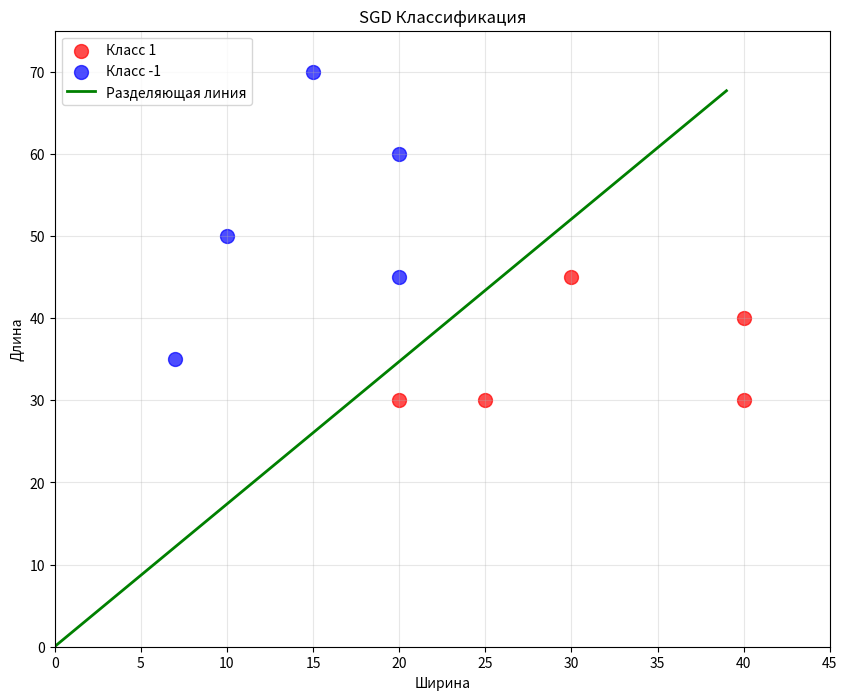

This figure's Python source:
import numpy as np
import matplotlib
matplotlib.use('Agg')
import matplotlib.pyplot as plt

# сигмоидная функция потерь
def loss(w, x, y):
	M = np.dot(w, x) * y
	return 2 / (1 + np.exp(M))

# производная сигмоидной функции потерь по вектору w
def df(w, x, y):
	M = np.dot(w, x) * y
	return -2 * (1 + np.exp(M)) ** (-2) * np.exp(M) * x * y

# обучающая выборка с тремя признаками (третий - константа +1)
x_train = [[10, 50], [20, 30], [25, 30], [20, 60], [15, 70], [40, 40], [30, 45], [20, 45], [40, 30], [7, 35]]
x_train = [x + [1] for x in x_train]
x_train = np.array(x_train)
y_train = np.array([-1, 1, 1, -1, -1, 1, 1, -1, 1, -1])

n_train = len(x_train)
w = [0.0, 0.0, 0.0]
nt = 0.0005
lm = 0.01
N = 500

Q = np.mean([loss(w, x, y) for x, y in zip(x_train, y_train)])
Q_plot = [Q]

for i in range(N):
	k = np.random.randint(0, n_train - 1)
	ek = loss(w, x_train[k], y_train[k])
	w = w - nt * df(w, x_train[k], y_train[k])
	Q = lm * ek + (1 - lm) * Q
	Q_plot.append(Q)

print(f"Веса: {w}")
print(f"Конечный Q: {Q:.6f}")

# Разделяющая линия
line_x = list(range(max(x_train[:, 0])))
line_y = [-x * w[0] / w[1] - w[2] / w[1] for x in line_x]

# Точки классов
x_0 = x_train[y_train == 1]
x_1 = x_train[y_train == -1]

# === СОЗДАНИЕ ГРАФИКА (как в оригинале) ===
plt.figure(figsize=(10, 8))
plt.scatter(x_0[:, 0], x_0[:, 1], color='red', s=100, label='Класс 1', alpha=0.7)
plt.scatter(x_1[:, 0], x_1[:, 1], color='blue', s=100, label='Класс -1', alpha=0.7)
plt.plot(line_x, line_y, color='green', linewidth=2, label='Разделяющая линия')

plt.xlim([0, 45])
plt.ylim([0, 75])
plt.ylabel("Длина")
plt.xlabel("Ширина")
plt.title('SGD Классификация')
plt.grid(True, alpha=0.3)
plt.legend()

plt.savefig('sgd_plot.png', dpi=300, bbox_inches='tight')
print("✅ График сохранен как 'sgd_plot.png'")
plt.close()
